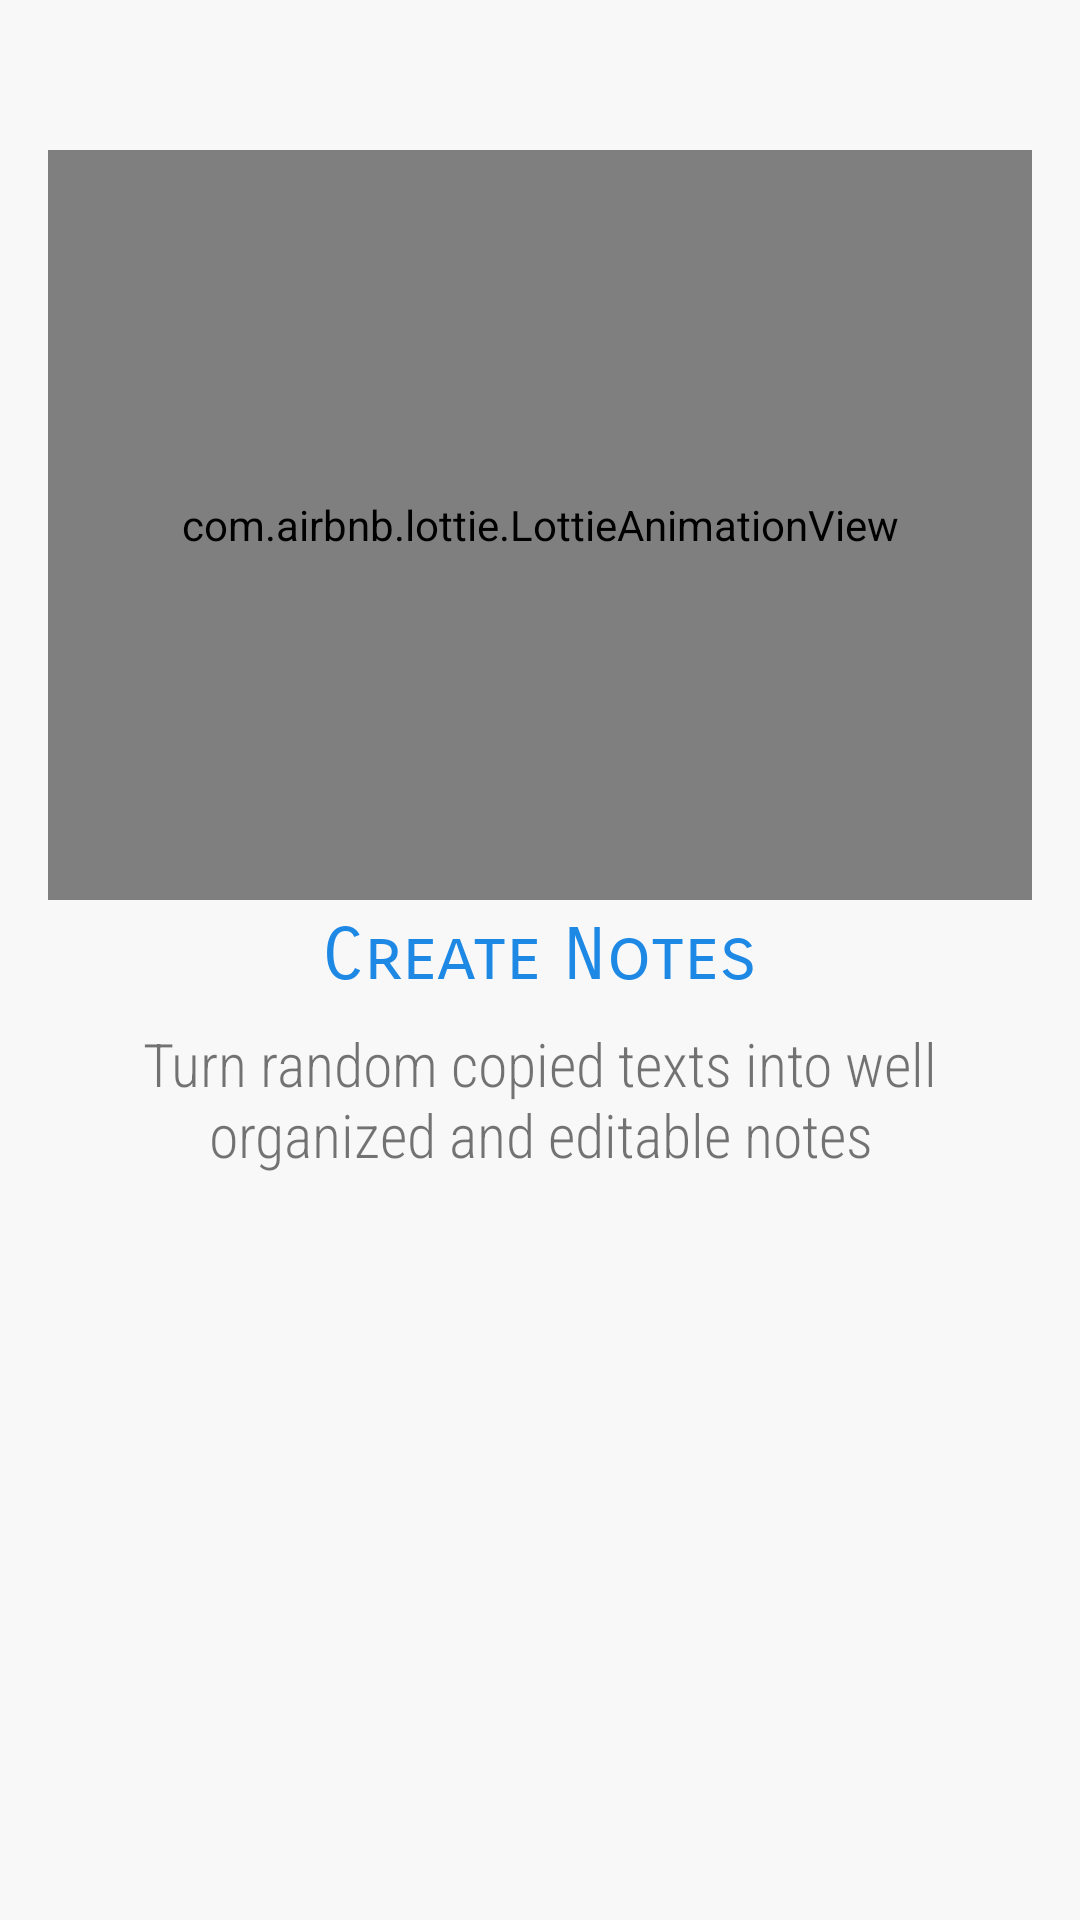

This screen was rendered from an Android layout file. Write that file and the resources it references.
<!-- AndroidManifest.xml: application theme StartTheme -->
<!-- res/layout/intro_slider2.xml -->
<?xml version="1.0" encoding="utf-8"?>
<LinearLayout xmlns:android="http://schemas.android.com/apk/res/android"
    xmlns:app="http://schemas.android.com/apk/res-auto"
    android:id="@+id/relativeLayout4"
    android:layout_width="match_parent"
    android:layout_height="match_parent"
    android:orientation="vertical"
    android:background="@color/bgColor">

    <com.airbnb.lottie.LottieAnimationView
        android:layout_width="match_parent"
        android:layout_height="250dp"
        android:layout_marginStart="16dp"
        android:layout_marginTop="50dp"
        android:layout_marginEnd="16dp"
        app:lottie_autoPlay="true"
        app:lottie_loop="true"
        app:lottie_rawRes="@raw/paper_scroll_anim" />

    <TextView
        android:layout_width="wrap_content"
        android:layout_height="wrap_content"
        android:layout_gravity="center_horizontal"
        android:layout_marginStart="8dp"
        android:layout_marginTop="4dp"
        android:layout_marginEnd="8dp"
        android:layout_marginBottom="8dp"
        android:fontFamily="sans-serif-smallcaps"
        android:text="Create Notes"
        android:textColor="@color/colorPrimary"
        android:textSize="24sp" />

    <TextView
        android:layout_width="wrap_content"
        android:layout_height="wrap_content"
        android:layout_gravity="center_horizontal"
        android:fontFamily="sans-serif-condensed-light"
        android:gravity="center"
        android:paddingStart="16dp"
        android:paddingEnd="16dp"
        android:text="Turn random copied texts into well organized and editable notes"
        android:textSize="20sp" />
</LinearLayout>
<!-- resources referenced by this layout -->
<resources>
  <color name="bgColor">#F8F8F8</color>
  <color name="colorPrimary">#1E88E5</color>
  <style name="StartTheme" parent="AppTheme">
                  <item name="android:windowBackground">@drawable/window_bg</item>
      </style>
  <style name="AppTheme" parent="Theme.AppCompat.Light.NoActionBar">
          
          <item name="colorPrimary">@color/colorPrimary</item>
          <item name="colorPrimaryDark">@color/colorPrimaryDark</item>
          <item name="colorAccent">@color/colorAccent</item>
      </style>
  <!-- drawable window_bg (drawable) -->
  <?xml version="1.0" encoding="utf-8"?>
  <layer-list xmlns:android="http://schemas.android.com/apk/res/android"
      android:opacity="opaque">
      <item android:drawable="@android:color/white" />
      <item android:gravity="center">
          <bitmap
              android:layout_width="wrap_content"
              android:layout_height="wrap_content"
              android:gravity="center"
              android:src="@drawable/icon_for_bg" />
      </item>
  </layer-list>
  <color name="colorPrimaryDark">#1565C0</color>
  <color name="colorAccent">#FFC107</color>
</resources>
